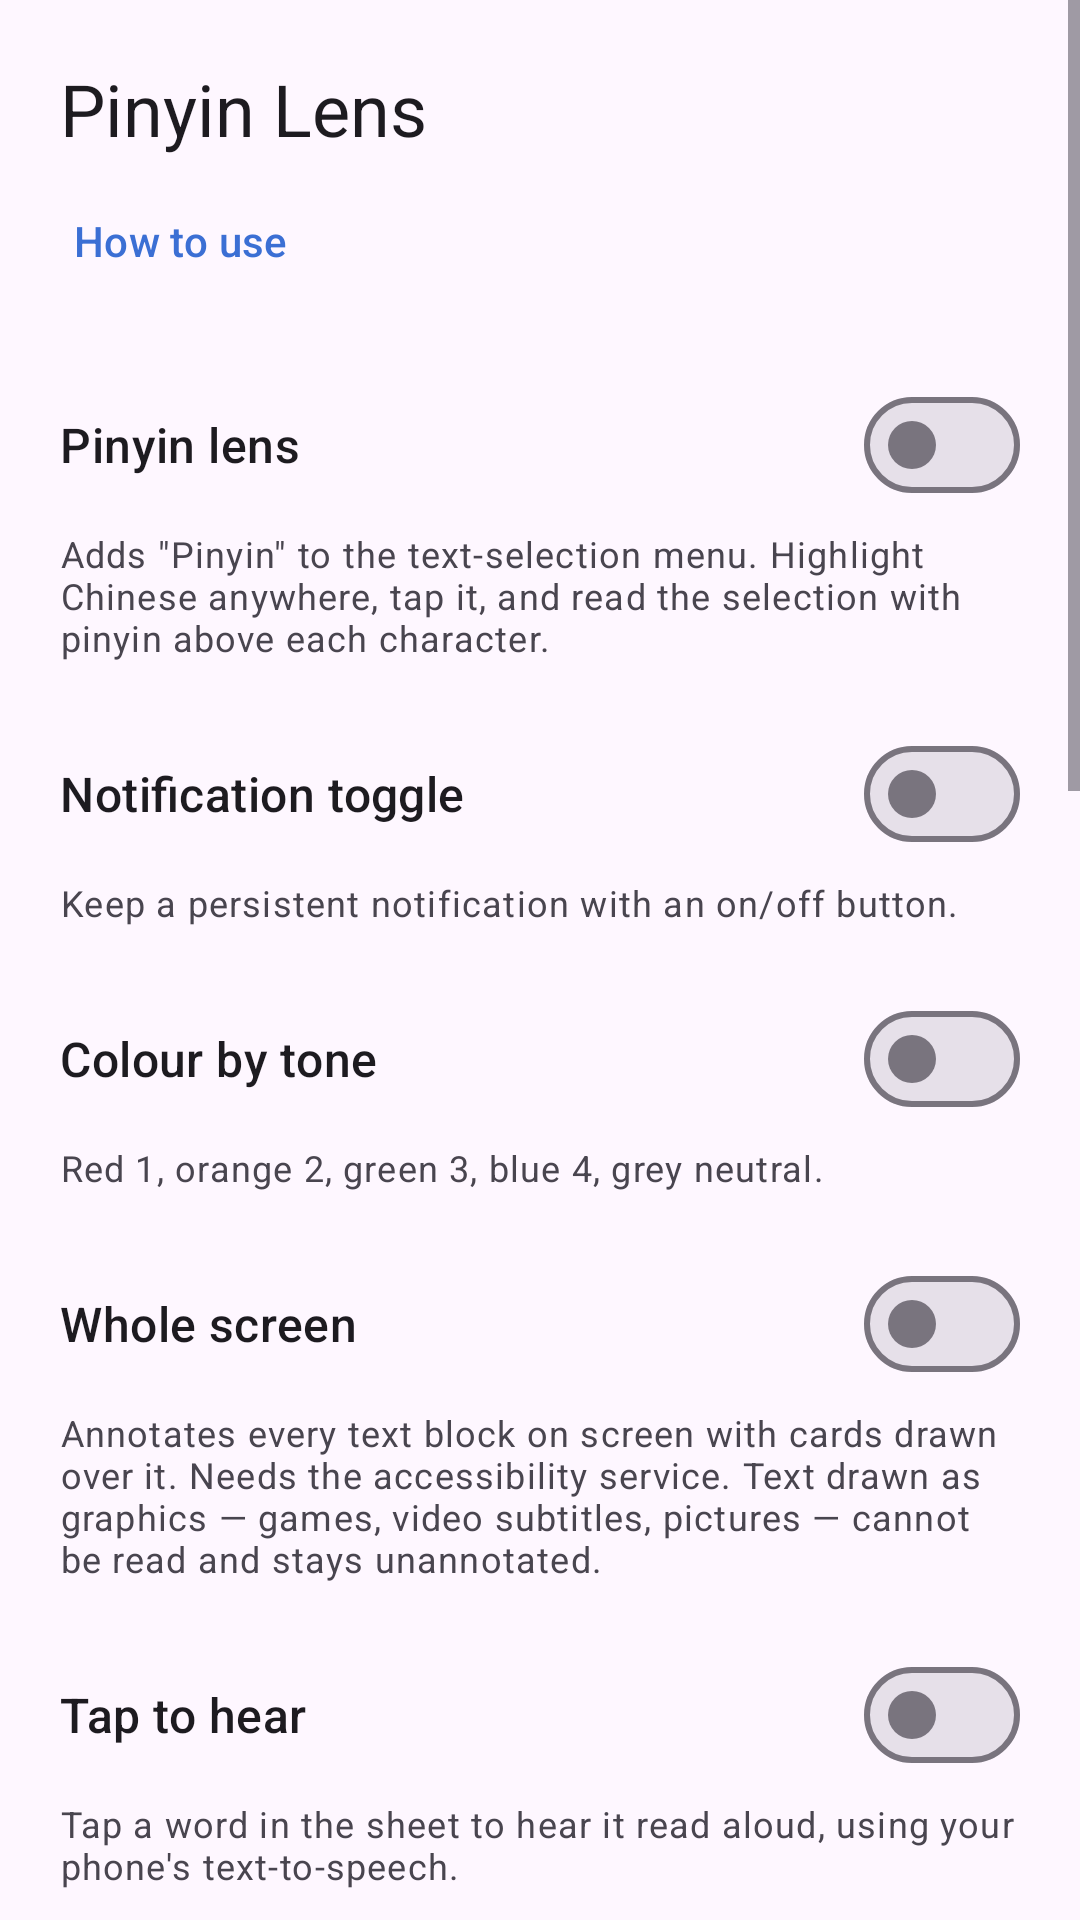

Here is an Android app screen rendered from its layout file. Give the layout XML and the strings, colors and styles it references.
<!-- AndroidManifest.xml: application theme Theme.PinyinLens -->
<!-- res/layout/activity_main.xml -->
<?xml version="1.0" encoding="utf-8"?>
<ScrollView xmlns:android="http://schemas.android.com/apk/res/android"
    xmlns:app="http://schemas.android.com/apk/res-auto"
    android:layout_width="match_parent"
    android:layout_height="match_parent"
    android:clipToPadding="false"
    android:fillViewport="true">

    <LinearLayout
        android:layout_width="match_parent"
        android:layout_height="wrap_content"
        android:orientation="vertical"
        android:padding="20dp">

        <TextView
            android:layout_width="wrap_content"
            android:layout_height="wrap_content"
            android:text="@string/app_name"
            android:textAppearance="?attr/textAppearanceHeadlineSmall" />

        <com.google.android.material.button.MaterialButton
            android:id="@+id/helpButton"
            style="@style/Widget.Material3.Button.TextButton"
            android:layout_width="wrap_content"
            android:layout_height="wrap_content"
            android:layout_marginStart="-8dp"
            android:layout_marginTop="4dp"
            android:text="@string/help_button" />

        <com.google.android.material.materialswitch.MaterialSwitch
            android:id="@+id/lensSwitch"
            android:layout_width="match_parent"
            android:layout_height="wrap_content"
            android:layout_marginTop="20dp"
            android:text="@string/lens_title"
            android:textAppearance="?attr/textAppearanceTitleMedium" />

        <TextView
            android:layout_width="match_parent"
            android:layout_height="wrap_content"
            android:layout_marginTop="4dp"
            android:text="@string/lens_summary"
            android:textAppearance="?attr/textAppearanceBodySmall" />

        <com.google.android.material.materialswitch.MaterialSwitch
            android:id="@+id/notificationSwitch"
            android:layout_width="match_parent"
            android:layout_height="wrap_content"
            android:layout_marginTop="20dp"
            android:text="@string/notification_title"
            android:textAppearance="?attr/textAppearanceTitleMedium" />

        <TextView
            android:layout_width="match_parent"
            android:layout_height="wrap_content"
            android:layout_marginTop="4dp"
            android:text="@string/notification_summary"
            android:textAppearance="?attr/textAppearanceBodySmall" />

        <com.google.android.material.materialswitch.MaterialSwitch
            android:id="@+id/toneSwitch"
            android:layout_width="match_parent"
            android:layout_height="wrap_content"
            android:layout_marginTop="20dp"
            android:text="@string/tone_title"
            android:textAppearance="?attr/textAppearanceTitleMedium" />

        <TextView
            android:layout_width="match_parent"
            android:layout_height="wrap_content"
            android:layout_marginTop="4dp"
            android:text="@string/tone_summary"
            android:textAppearance="?attr/textAppearanceBodySmall" />

        <com.google.android.material.materialswitch.MaterialSwitch
            android:id="@+id/overlaySwitch"
            android:layout_width="match_parent"
            android:layout_height="wrap_content"
            android:layout_marginTop="20dp"
            android:text="@string/overlay_title"
            android:textAppearance="?attr/textAppearanceTitleMedium" />

        <TextView
            android:layout_width="match_parent"
            android:layout_height="wrap_content"
            android:layout_marginTop="4dp"
            android:text="@string/overlay_summary"
            android:textAppearance="?attr/textAppearanceBodySmall" />

        <com.google.android.material.button.MaterialButton
            android:id="@+id/grantAccessibility"
            style="@style/Widget.Material3.Button.TonalButton"
            android:layout_width="wrap_content"
            android:layout_height="wrap_content"
            android:layout_marginTop="8dp"
            android:text="@string/overlay_grant"
            android:visibility="gone" />

        <com.google.android.material.materialswitch.MaterialSwitch
            android:id="@+id/speechSwitch"
            android:layout_width="match_parent"
            android:layout_height="wrap_content"
            android:layout_marginTop="20dp"
            android:text="@string/speech_title"
            android:textAppearance="?attr/textAppearanceTitleMedium" />

        <TextView
            android:layout_width="match_parent"
            android:layout_height="wrap_content"
            android:layout_marginTop="4dp"
            android:text="@string/speech_summary"
            android:textAppearance="?attr/textAppearanceBodySmall" />

        <com.google.android.material.materialswitch.MaterialSwitch
            android:id="@+id/sandhiSwitch"
            android:layout_width="match_parent"
            android:layout_height="wrap_content"
            android:layout_marginTop="20dp"
            android:text="@string/sandhi_title"
            android:textAppearance="?attr/textAppearanceTitleMedium" />

        <TextView
            android:layout_width="match_parent"
            android:layout_height="wrap_content"
            android:layout_marginTop="4dp"
            android:text="@string/sandhi_summary"
            android:textAppearance="?attr/textAppearanceBodySmall" />

        <TextView
            android:layout_width="match_parent"
            android:layout_height="wrap_content"
            android:layout_marginTop="20dp"
            android:text="@string/size_title"
            android:textAppearance="?attr/textAppearanceTitleMedium" />

        <TextView
            android:layout_width="match_parent"
            android:layout_height="wrap_content"
            android:layout_marginTop="4dp"
            android:text="@string/size_summary"
            android:textAppearance="?attr/textAppearanceBodySmall" />

        <com.google.android.material.slider.Slider
            android:id="@+id/sizeSlider"
            android:layout_width="match_parent"
            android:layout_height="wrap_content"
            android:contentDescription="@string/size_title" />

        <TextView
            android:layout_width="match_parent"
            android:layout_height="wrap_content"
            android:layout_marginTop="20dp"
            android:text="@string/overlay_size_title"
            android:textAppearance="?attr/textAppearanceTitleMedium" />

        <TextView
            android:layout_width="match_parent"
            android:layout_height="wrap_content"
            android:layout_marginTop="4dp"
            android:text="@string/overlay_size_summary"
            android:textAppearance="?attr/textAppearanceBodySmall" />

        <com.google.android.material.slider.Slider
            android:id="@+id/overlaySizeSlider"
            android:layout_width="match_parent"
            android:layout_height="wrap_content"
            android:contentDescription="@string/overlay_size_title" />

        <TextView
            android:layout_width="match_parent"
            android:layout_height="wrap_content"
            android:layout_marginTop="24dp"
            android:text="@string/preview_title"
            android:textAppearance="?attr/textAppearanceTitleMedium" />

        <com.google.android.material.textfield.TextInputLayout
            android:layout_width="match_parent"
            android:layout_height="wrap_content"
            android:layout_marginTop="8dp"
            android:hint="@string/preview_hint"
            app:boxBackgroundMode="outline">

            <com.google.android.material.textfield.TextInputEditText
                android:id="@+id/sample"
                android:layout_width="match_parent"
                android:layout_height="wrap_content"
                android:inputType="textMultiLine"
                android:maxLines="4" />
        </com.google.android.material.textfield.TextInputLayout>

        <io.tr8.pinyinlens.ui.RubyTextView
            android:id="@+id/preview"
            android:layout_width="match_parent"
            android:layout_height="wrap_content"
            android:layout_marginTop="16dp" />

        <TextView
            android:id="@+id/tileHint"
            android:layout_width="match_parent"
            android:layout_height="wrap_content"
            android:layout_marginTop="28dp"
            android:text="@string/tile_hint"
            android:textAppearance="?attr/textAppearanceBodySmall" />

        <TextView
            android:layout_width="match_parent"
            android:layout_height="wrap_content"
            android:layout_marginTop="28dp"
            android:text="@string/updates_title"
            android:textAppearance="?attr/textAppearanceTitleMedium" />

        <com.google.android.material.materialswitch.MaterialSwitch
            android:id="@+id/autoUpdateSwitch"
            android:layout_width="match_parent"
            android:layout_height="wrap_content"
            android:layout_marginTop="8dp"
            android:text="@string/updates_summary"
            android:textAppearance="?attr/textAppearanceBodySmall" />

        <com.google.android.material.button.MaterialButton
            android:id="@+id/checkUpdates"
            style="@style/Widget.Material3.Button.TonalButton"
            android:layout_width="wrap_content"
            android:layout_height="wrap_content"
            android:layout_marginTop="8dp"
            android:text="@string/check_updates" />

        <com.google.android.material.button.MaterialButton
            android:id="@+id/addClipboardTile"
            style="@style/Widget.Material3.Button.TonalButton"
            android:layout_width="wrap_content"
            android:layout_height="wrap_content"
            android:layout_marginTop="8dp"
            android:text="@string/add_clipboard_tile"
            android:visibility="gone" />

        <com.google.android.material.button.MaterialButton
            android:id="@+id/addTile"
            style="@style/Widget.Material3.Button.TonalButton"
            android:layout_width="wrap_content"
            android:layout_height="wrap_content"
            android:layout_marginTop="12dp"
            android:text="@string/add_tile"
            android:visibility="gone" />

        <TextView
            android:layout_width="match_parent"
            android:layout_height="wrap_content"
            android:layout_marginTop="28dp"
            android:text="@string/feedback_title"
            android:textAppearance="?attr/textAppearanceTitleMedium" />

        <TextView
            android:layout_width="match_parent"
            android:layout_height="wrap_content"
            android:layout_marginTop="4dp"
            android:text="@string/feedback_summary"
            android:textAppearance="?attr/textAppearanceBodySmall" />

        <com.google.android.material.button.MaterialButton
            android:id="@+id/reportBug"
            style="@style/Widget.Material3.Button.TonalButton"
            android:layout_width="wrap_content"
            android:layout_height="wrap_content"
            android:layout_marginTop="8dp"
            android:layout_marginBottom="12dp"
            android:text="@string/feedback_button" />

    </LinearLayout>
</ScrollView>
<!-- resources referenced by this layout -->
<resources>
  <string name="add_clipboard_tile">Add clipboard tile</string>
  <string name="add_tile">Add Quick Settings tile</string>
  <string name="app_name">Pinyin Lens</string>
  <string name="check_updates">Check for updates now</string>
  <string name="feedback_button">Report a bug</string>
  <string name="feedback_summary">Email yy@yyhsk.com with what happened and which app you were in. Tapping below fills in your version and device for you.</string>
  <string name="feedback_title">Found a bug?</string>
  <string name="help_button">How to use</string>
  <string name="lens_summary">Adds \"Pinyin\" to the text-selection menu. Highlight Chinese anywhere, tap it, and read the selection with pinyin above each character.</string>
  <string name="lens_title">Pinyin lens</string>
  <string name="notification_summary">Keep a persistent notification with an on/off button.</string>
  <string name="notification_title">Notification toggle</string>
  <string name="overlay_grant">Grant accessibility access</string>
  <string name="overlay_size_summary">Scales the cards relative to the text they cover, so a caption stays smaller than body text. Turn it down to make cards spill less onto what is underneath.</string>
  <string name="overlay_size_title">Whole screen card size</string>
  <string name="overlay_summary">Annotates every text block on screen with cards drawn over it. Needs the accessibility service. Text drawn as graphics — games, video subtitles, pictures — cannot be read and stays unannotated.</string>
  <string name="overlay_title">Whole screen</string>
  <string name="preview_hint">Type or paste Chinese</string>
  <string name="preview_title">Try it</string>
  <string name="sandhi_summary">Third tone before another third tone is spoken as a second (你好 as ní hǎo). The 不 and 一 changes are always shown.</string>
  <string name="sandhi_title">Show tone changes</string>
  <string name="size_summary">Character size in the sheet you get after tapping Pinyin.</string>
  <string name="size_title">Highlight text size</string>
  <string name="speech_summary">Tap a word in the sheet to hear it read aloud, using your phone\'s text-to-speech.</string>
  <string name="speech_title">Tap to hear</string>
  <string name="tile_hint">Add the Pinyin Lens tile to Quick Settings for a one-tap toggle from any app.</string>
  <string name="tone_summary">Red 1, orange 2, green 3, blue 4, grey neutral.</string>
  <string name="tone_title">Colour by tone</string>
  <string name="updates_summary">Check GitHub for a newer build when the app opens.</string>
  <string name="updates_title">Updates</string>
  <style name="Theme.PinyinLens" parent="Theme.Material3.DayNight.NoActionBar">
          <item name="colorPrimary">@color/accent</item>
      </style>
  <color name="accent">#3B6FD4</color>
</resources>
